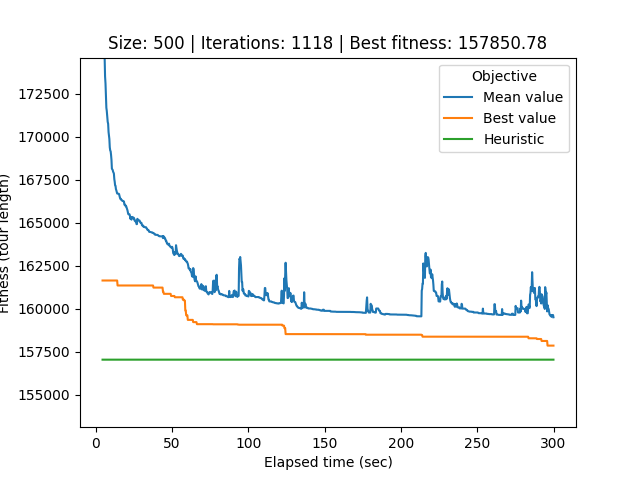

The file beside this chart, header and first rows:
# Student number: r0758170
# Iteration, Elapsed time, Mean value, Best value, Cycle
0, 4.453, 1386625, 161636, 494, 323, 241, 356, 333, 228, 95, 235, 352, 82, 113, 144, 128, 63, 129, 154, 383, 61, 373, 145
1, 4.678, 636442, 161636, 494, 323, 241, 356, 333, 228, 95, 235, 352, 82, 113, 144, 128, 63, 129, 154, 383, 61, 373, 145
2, 4.932, 177485, 161636, 494, 323, 241, 356, 333, 228, 95, 235, 352, 82, 113, 144, 128, 63, 129, 154, 383, 61, 373, 145
3, 5.248, 177750, 161636, 494, 323, 241, 356, 333, 228, 95, 235, 352, 82, 113, 144, 128, 63, 129, 154, 383, 61, 373, 145
4, 5.557, 176034, 161636, 494, 323, 241, 356, 333, 228, 95, 235, 352, 82, 113, 144, 128, 63, 129, 154, 383, 61, 373, 145
5, 5.826, 174594, 161636, 494, 323, 241, 356, 333, 228, 95, 235, 352, 82, 113, 144, 128, 63, 129, 154, 383, 61, 373, 145
6, 6.103, 173498, 161636, 494, 323, 241, 356, 333, 228, 95, 235, 352, 82, 113, 144, 128, 63, 129, 154, 383, 61, 373, 145
7, 6.397, 173080, 161636, 494, 323, 241, 356, 333, 228, 95, 235, 352, 82, 113, 144, 128, 63, 129, 154, 383, 61, 373, 145
8, 6.682, 172264, 161636, 494, 323, 241, 356, 333, 228, 95, 235, 352, 82, 113, 144, 128, 63, 129, 154, 383, 61, 373, 145
9, 6.951, 171675, 161636, 494, 323, 241, 356, 333, 228, 95, 235, 352, 82, 113, 144, 128, 63, 129, 154, 383, 61, 373, 145
10, 7.218, 171504, 161636, 494, 323, 241, 356, 333, 228, 95, 235, 352, 82, 113, 144, 128, 63, 129, 154, 383, 61, 373, 145
11, 7.484, 171245, 161636, 404, 448, 306, 468, 349, 76, 400, 52, 376, 41, 89, 54, 290, 437, 358, 199, 271, 365, 321, 245
12, 7.833, 170857, 161636, 404, 448, 306, 468, 349, 76, 400, 52, 376, 41, 89, 54, 290, 437, 358, 199, 271, 365, 321, 245
13, 8.118, 170747, 161636, 404, 448, 306, 468, 349, 76, 400, 52, 376, 41, 89, 54, 290, 437, 358, 199, 271, 365, 321, 245
14, 8.398, 170264, 161636, 404, 448, 306, 468, 349, 76, 400, 52, 376, 41, 89, 54, 290, 437, 358, 199, 271, 365, 321, 245
15, 8.652, 170089, 161636, 404, 448, 306, 468, 349, 76, 400, 52, 376, 41, 89, 54, 290, 437, 358, 199, 271, 365, 321, 245
16, 8.92, 169862, 161636, 404, 448, 306, 468, 349, 76, 400, 52, 376, 41, 89, 54, 290, 437, 358, 199, 271, 365, 321, 245
17, 9.187, 169384, 161636, 404, 448, 306, 468, 349, 76, 400, 52, 376, 41, 89, 54, 290, 437, 358, 199, 271, 365, 321, 245
18, 9.476, 169194, 161636, 404, 448, 306, 468, 349, 76, 400, 52, 376, 41, 89, 54, 290, 437, 358, 199, 271, 365, 321, 245
19, 9.763, 169147, 161636, 404, 448, 306, 468, 349, 76, 400, 52, 376, 41, 89, 54, 290, 437, 358, 199, 271, 365, 321, 245
20, 10.03, 168937, 161636, 404, 448, 306, 468, 349, 76, 400, 52, 376, 41, 89, 54, 290, 437, 358, 199, 271, 365, 321, 245
21, 10.31, 168641, 161636, 404, 448, 306, 468, 349, 76, 400, 52, 376, 41, 89, 54, 290, 437, 358, 199, 271, 365, 321, 245
22, 10.58, 168136, 161636, 404, 448, 306, 468, 349, 76, 400, 52, 376, 41, 89, 54, 290, 437, 358, 199, 271, 365, 321, 245
23, 10.84, 168092, 161636, 404, 448, 306, 468, 349, 76, 400, 52, 376, 41, 89, 54, 290, 437, 358, 199, 271, 365, 321, 245
24, 11.11, 168060, 161636, 404, 448, 306, 468, 349, 76, 400, 52, 376, 41, 89, 54, 290, 437, 358, 199, 271, 365, 321, 245
25, 11.37, 167955, 161636, 404, 448, 306, 468, 349, 76, 400, 52, 376, 41, 89, 54, 290, 437, 358, 199, 271, 365, 321, 245
26, 11.64, 167913, 161636, 404, 448, 306, 468, 349, 76, 400, 52, 376, 41, 89, 54, 290, 437, 358, 199, 271, 365, 321, 245
27, 11.9, 167844, 161636, 404, 448, 306, 468, 349, 76, 400, 52, 376, 41, 89, 54, 290, 437, 358, 199, 271, 365, 321, 245
28, 12.17, 167527, 161636, 404, 448, 306, 468, 349, 76, 400, 52, 376, 41, 89, 54, 290, 437, 358, 199, 271, 365, 321, 245
29, 12.42, 167378, 161636, 404, 448, 306, 468, 349, 76, 400, 52, 376, 41, 89, 54, 290, 437, 358, 199, 271, 365, 321, 245
30, 12.68, 167164, 161636, 404, 448, 306, 468, 349, 76, 400, 52, 376, 41, 89, 54, 290, 437, 358, 199, 271, 365, 321, 245
31, 12.95, 167144, 161636, 404, 448, 306, 468, 349, 76, 400, 52, 376, 41, 89, 54, 290, 437, 358, 199, 271, 365, 321, 245
32, 13.21, 166952, 161636, 404, 448, 306, 468, 349, 76, 400, 52, 376, 41, 89, 54, 290, 437, 358, 199, 271, 365, 321, 245
33, 13.5, 166876, 161636, 404, 448, 306, 468, 349, 76, 400, 52, 376, 41, 89, 54, 290, 437, 358, 199, 271, 365, 321, 245
34, 13.77, 166783, 161636, 76, 400, 52, 376, 41, 89, 54, 290, 437, 358, 199, 271, 365, 321, 245, 244, 121, 303, 402, 34
35, 14.03, 166695, 161636, 76, 400, 52, 376, 41, 89, 54, 290, 437, 358, 199, 271, 365, 321, 245, 244, 121, 303, 402, 34
36, 14.3, 166687, 161346, 276, 404, 448, 306, 468, 349, 76, 400, 52, 376, 41, 89, 54, 290, 437, 358, 199, 271, 365, 321
37, 14.59, 166681, 161346, 276, 404, 448, 306, 468, 349, 76, 400, 52, 376, 41, 89, 54, 290, 437, 358, 199, 271, 365, 321
38, 14.98, 166681, 161346, 276, 404, 448, 306, 468, 349, 76, 400, 52, 376, 41, 89, 54, 290, 437, 358, 199, 271, 365, 321
39, 15.25, 166668, 161346, 276, 404, 448, 306, 468, 349, 76, 400, 52, 376, 41, 89, 54, 290, 437, 358, 199, 271, 365, 321
40, 15.51, 166565, 161346, 276, 404, 448, 306, 468, 349, 76, 400, 52, 376, 41, 89, 54, 290, 437, 358, 199, 271, 365, 321
41, 15.8, 166473, 161346, 276, 404, 448, 306, 468, 349, 76, 400, 52, 376, 41, 89, 54, 290, 437, 358, 199, 271, 365, 321
42, 16.06, 166389, 161346, 276, 404, 448, 306, 468, 349, 76, 400, 52, 376, 41, 89, 54, 290, 437, 358, 199, 271, 365, 321
43, 16.34, 166389, 161346, 276, 404, 448, 306, 468, 349, 76, 400, 52, 376, 41, 89, 54, 290, 437, 358, 199, 271, 365, 321
44, 16.6, 166334, 161346, 276, 404, 448, 306, 468, 349, 76, 400, 52, 376, 41, 89, 54, 290, 437, 358, 199, 271, 365, 321
45, 16.86, 166333, 161346, 276, 404, 448, 306, 468, 349, 76, 400, 52, 376, 41, 89, 54, 290, 437, 358, 199, 271, 365, 321
46, 17.12, 166303, 161346, 276, 404, 448, 306, 468, 349, 76, 400, 52, 376, 41, 89, 54, 290, 437, 358, 199, 271, 365, 321
47, 17.42, 166263, 161346, 276, 404, 448, 306, 468, 349, 76, 400, 52, 376, 41, 89, 54, 290, 437, 358, 199, 271, 365, 321
48, 17.69, 166261, 161346, 276, 404, 448, 306, 468, 349, 76, 400, 52, 376, 41, 89, 54, 290, 437, 358, 199, 271, 365, 321
49, 17.95, 166261, 161346, 276, 404, 448, 306, 468, 349, 76, 400, 52, 376, 41, 89, 54, 290, 437, 358, 199, 271, 365, 321
50, 18.2, 166234, 161346, 276, 404, 448, 306, 468, 349, 76, 400, 52, 376, 41, 89, 54, 290, 437, 358, 199, 271, 365, 321
51, 18.49, 166229, 161346, 276, 404, 448, 306, 468, 349, 76, 400, 52, 376, 41, 89, 54, 290, 437, 358, 199, 271, 365, 321
52, 18.77, 166043, 161346, 276, 404, 448, 306, 468, 349, 76, 400, 52, 376, 41, 89, 54, 290, 437, 358, 199, 271, 365, 321
53, 19.03, 166043, 161346, 276, 404, 448, 306, 468, 349, 76, 400, 52, 376, 41, 89, 54, 290, 437, 358, 199, 271, 365, 321
54, 19.29, 166043, 161346, 276, 404, 448, 306, 468, 349, 76, 400, 52, 376, 41, 89, 54, 290, 437, 358, 199, 271, 365, 321
55, 19.59, 165952, 161346, 276, 404, 448, 306, 468, 349, 76, 400, 52, 376, 41, 89, 54, 290, 437, 358, 199, 271, 365, 321
56, 19.94, 165952, 161346, 276, 404, 448, 306, 468, 349, 76, 400, 52, 376, 41, 89, 54, 290, 437, 358, 199, 271, 365, 321
57, 20.2, 165883, 161346, 276, 404, 448, 306, 468, 349, 76, 400, 52, 376, 41, 89, 54, 290, 437, 358, 199, 271, 365, 321
58, 20.49, 165803, 161346, 276, 404, 448, 306, 468, 349, 76, 400, 52, 376, 41, 89, 54, 290, 437, 358, 199, 271, 365, 321
... 1,059 more rows
